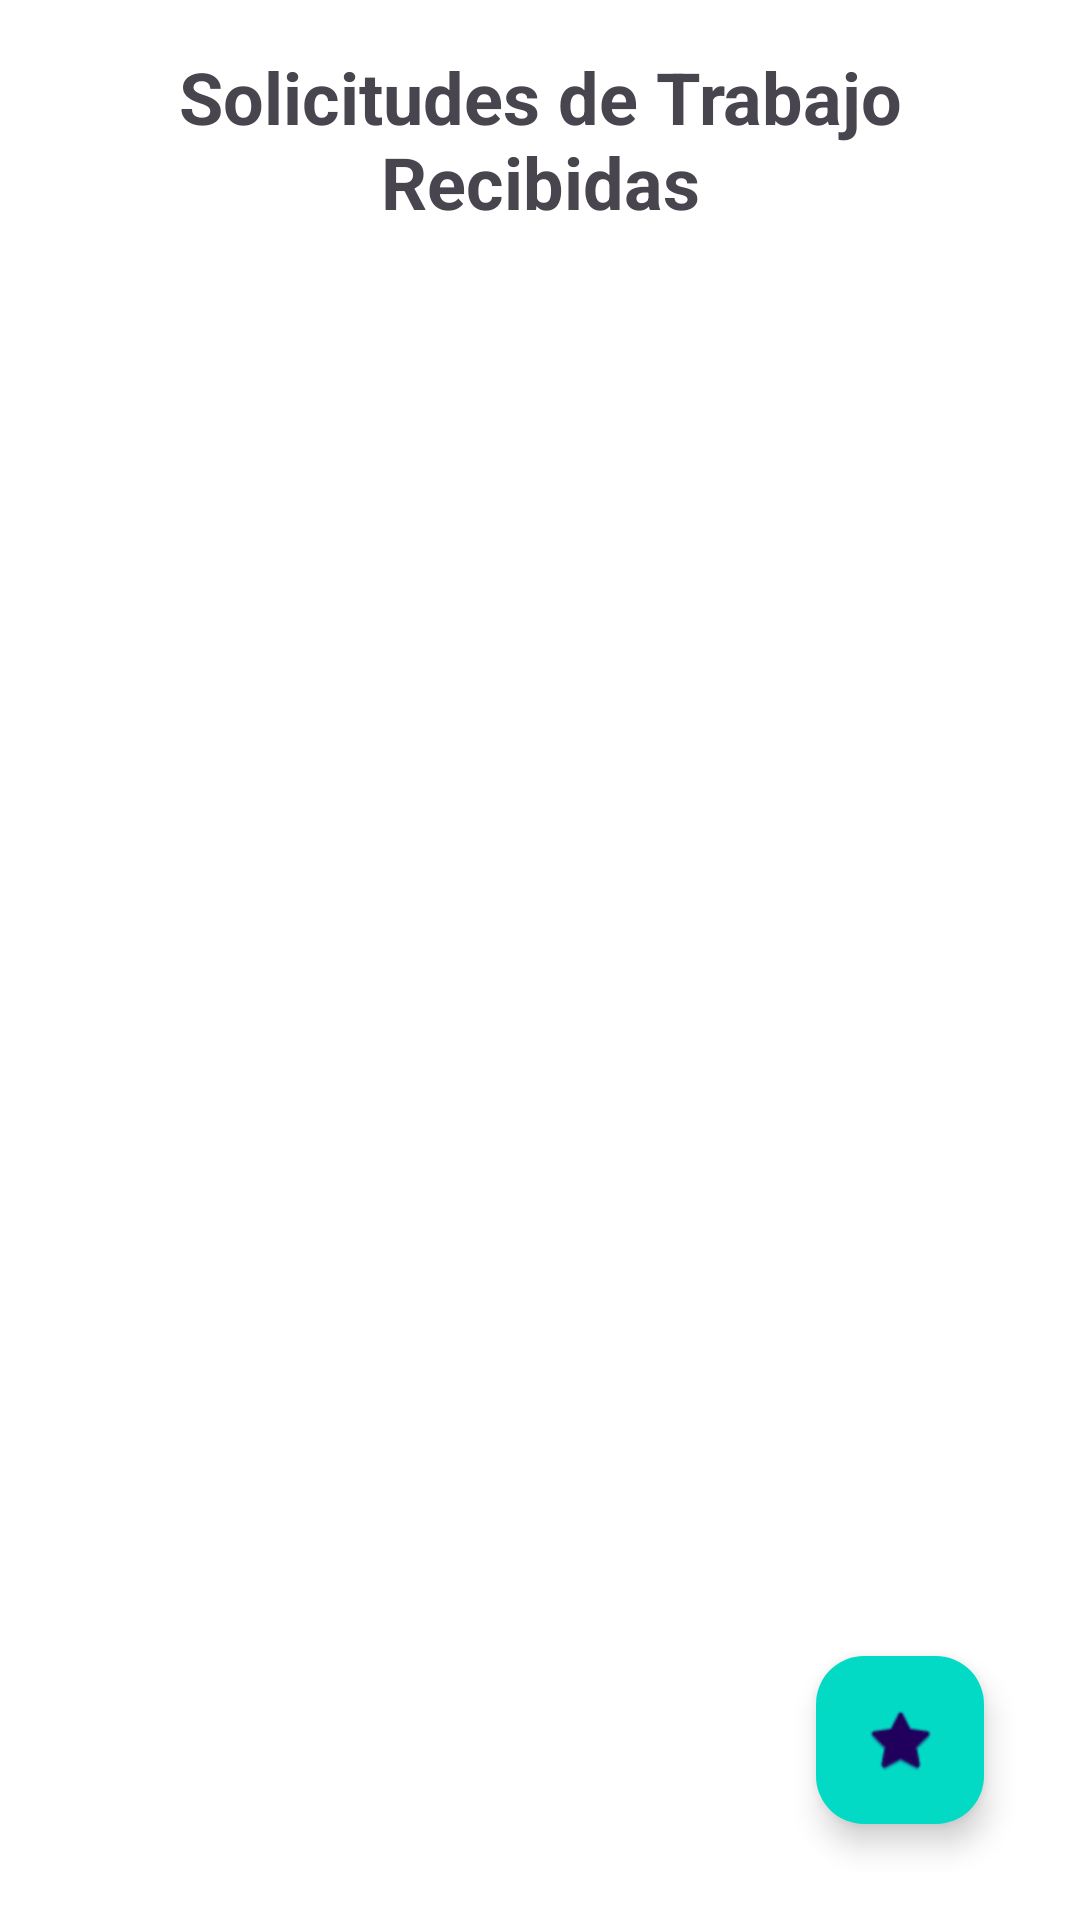

Layout XML and referenced resources for this Android screen:
<!-- AndroidManifest.xml: application theme Theme.ProyectoGestorTrabajadoresInformales -->
<!-- res/layout/listado_solicitudes_trabajador.xml -->
<?xml version="1.0" encoding="utf-8"?>
<LinearLayout xmlns:android="http://schemas.android.com/apk/res/android"
    xmlns:app="http://schemas.android.com/apk/res-auto"
    xmlns:tools="http://schemas.android.com/tools"
    android:layout_width="match_parent"
    android:layout_height="match_parent"
    android:orientation="vertical"
    android:background="#FFFFFF"
    android:padding="16dp"
    tools:context=".trabajador.ListadoSolicitudesTrabajadorActivity">

    <TextView
        android:id="@+id/tvTituloSolicitudes"
        android:layout_width="match_parent"
        android:layout_height="wrap_content"
        android:text="Solicitudes de Trabajo Recibidas"
        android:textSize="24sp"
        android:textStyle="bold"
        android:gravity="center_horizontal"
        android:layout_marginBottom="16dp"/>

    <androidx.recyclerview.widget.RecyclerView
        android:id="@+id/recyclerViewSolicitudesTrabajador"
        android:layout_width="match_parent"
        android:layout_height="0dp"
        android:layout_weight="1"
        app:layoutManager="androidx.recyclerview.widget.LinearLayoutManager"
        tools:listitem="@layout/item_solicitud_trabajador" />

    <TextView
        android:id="@+id/tvNoSolicitudes"
        android:layout_width="wrap_content"
        android:layout_height="wrap_content"
        android:text="No tienes solicitudes de trabajo pendientes."
        android:textSize="16sp"
        android:textColor="@android:color/darker_gray"
        android:layout_gravity="center"
        android:layout_marginTop="50dp"
        android:visibility="gone"
        tools:visibility="visible" />

    <com.google.android.material.floatingactionbutton.FloatingActionButton
        android:id="@+id/fabCalificacion"
        android:layout_width="wrap_content"
        android:layout_height="wrap_content"
        android:layout_gravity="end|bottom"
        android:layout_margin="16dp"
        android:src="@android:drawable/btn_star"
        app:backgroundTint="@color/colorAccent" />

</LinearLayout>
<!-- res/layout/item_solicitud_trabajador.xml (included above) -->
<?xml version="1.0" encoding="utf-8"?>
<androidx.cardview.widget.CardView xmlns:android="http://schemas.android.com/apk/res/android"
    xmlns:app="http://schemas.android.com/apk/res-auto"
    xmlns:tools="http://schemas.android.com/tools"
    android:layout_width="match_parent"
    android:layout_height="wrap_content"
    android:layout_marginBottom="12dp"
    app:cardCornerRadius="8dp"
    app:cardElevation="4dp"
    android:background="#FFFFFF">

    <LinearLayout
        android:layout_width="match_parent"
        android:layout_height="wrap_content"
        android:orientation="vertical"
        android:padding="16dp">

        
        <TextView
            android:id="@+id/tvTituloSolicitudItem"
            android:layout_width="match_parent"
            android:layout_height="wrap_content"
            android:textSize="20sp"
            android:textStyle="bold"
            android:textColor="@android:color/black"
            android:layout_marginBottom="4dp"
            tools:text="Solicitud para Reparación de Tuberías"/>

        
        <TextView
            android:id="@+id/tvEstadoSolicitudItem"
            android:layout_width="wrap_content"
            android:layout_height="wrap_content"
            android:layout_gravity="end"
            android:textSize="14sp"
            android:textStyle="italic"
            android:textColor="@android:color/holo_blue_dark"
            android:layout_marginBottom="8dp"
            tools:text="Estado: ENVIADA"/>

        

        
        <TextView
            android:id="@+id/tvInfoClienteItem"
            android:layout_width="match_parent"
            android:layout_height="wrap_content"
            android:textSize="15sp"
            android:textStyle="bold"
            android:textColor="@android:color/black"
            android:layout_marginBottom="4dp"
            tools:text="Cliente: Juan Pérez"/>

        <TextView
            android:id="@+id/tvContactoClienteItem"
            android:layout_width="match_parent"
            android:layout_height="wrap_content"
            android:textSize="15sp"
            android:textColor="@android:color/black"
            android:layout_marginBottom="4dp"
            tools:text="Contacto: 987654321 - juan.perez@example.com"/>

        
        <TextView
            android:id="@+id/tvDistritoClienteItem"
            android:layout_width="match_parent"
            android:layout_height="wrap_content"
            android:textSize="15sp"
            android:textColor="@android:color/black"
            android:layout_marginBottom="8dp"
            tools:text="Distrito: Santiago de Surco"/>

        
        <TextView
            android:id="@+id/tvDetallePropuestaItem"
            android:layout_width="match_parent"
            android:layout_height="wrap_content"
            android:textSize="15sp"
            android:textColor="@android:color/black"
            android:layout_marginBottom="8dp"
            tools:text="Propuesta: Fontanería - Reparación General (S/ 150.00)"/>

        
        <LinearLayout
            android:layout_width="match_parent"
            android:layout_height="wrap_content"
            android:orientation="horizontal"
            android:gravity="end"> 

            
            <Button
                android:id="@+id/btnRechazarSolicitud"
                android:layout_width="wrap_content"
                android:layout_height="wrap_content"
                android:text="Rechazar"
                android:backgroundTint="@android:color/holo_red_dark"
                android:textColor="@android:color/white"
                android:layout_marginEnd="8dp"
                android:paddingHorizontal="20dp"
                android:paddingVertical="10dp"
                android:textSize="16sp"/>

            
            <Button
                android:id="@+id/btnAceptarSolicitud"
                android:layout_width="wrap_content"
                android:layout_height="wrap_content"
                android:text="Aceptar"
                android:backgroundTint="@color/purple_500"
                android:textColor="@android:color/white"
                android:paddingHorizontal="20dp"
                android:paddingVertical="10dp"
                android:textSize="16sp"/>

        </LinearLayout>

    </LinearLayout>
</androidx.cardview.widget.CardView>
<!-- resources referenced by this layout -->
<resources>
  <style name="Theme.ProyectoGestorTrabajadoresInformales" parent="Base.Theme.ProyectoGestorTrabajadoresInformales" />
  <style name="Base.Theme.ProyectoGestorTrabajadoresInformales" parent="Theme.Material3.DayNight.NoActionBar">
          
          
      </style>
  <!-- not gathered from this repository: default colours our renderer supplied (Android Studio template values) -->
  <color name="purple_500">#FF6200EE</color>
  <color name="colorAccent">#FF03DAC5</color>
</resources>
